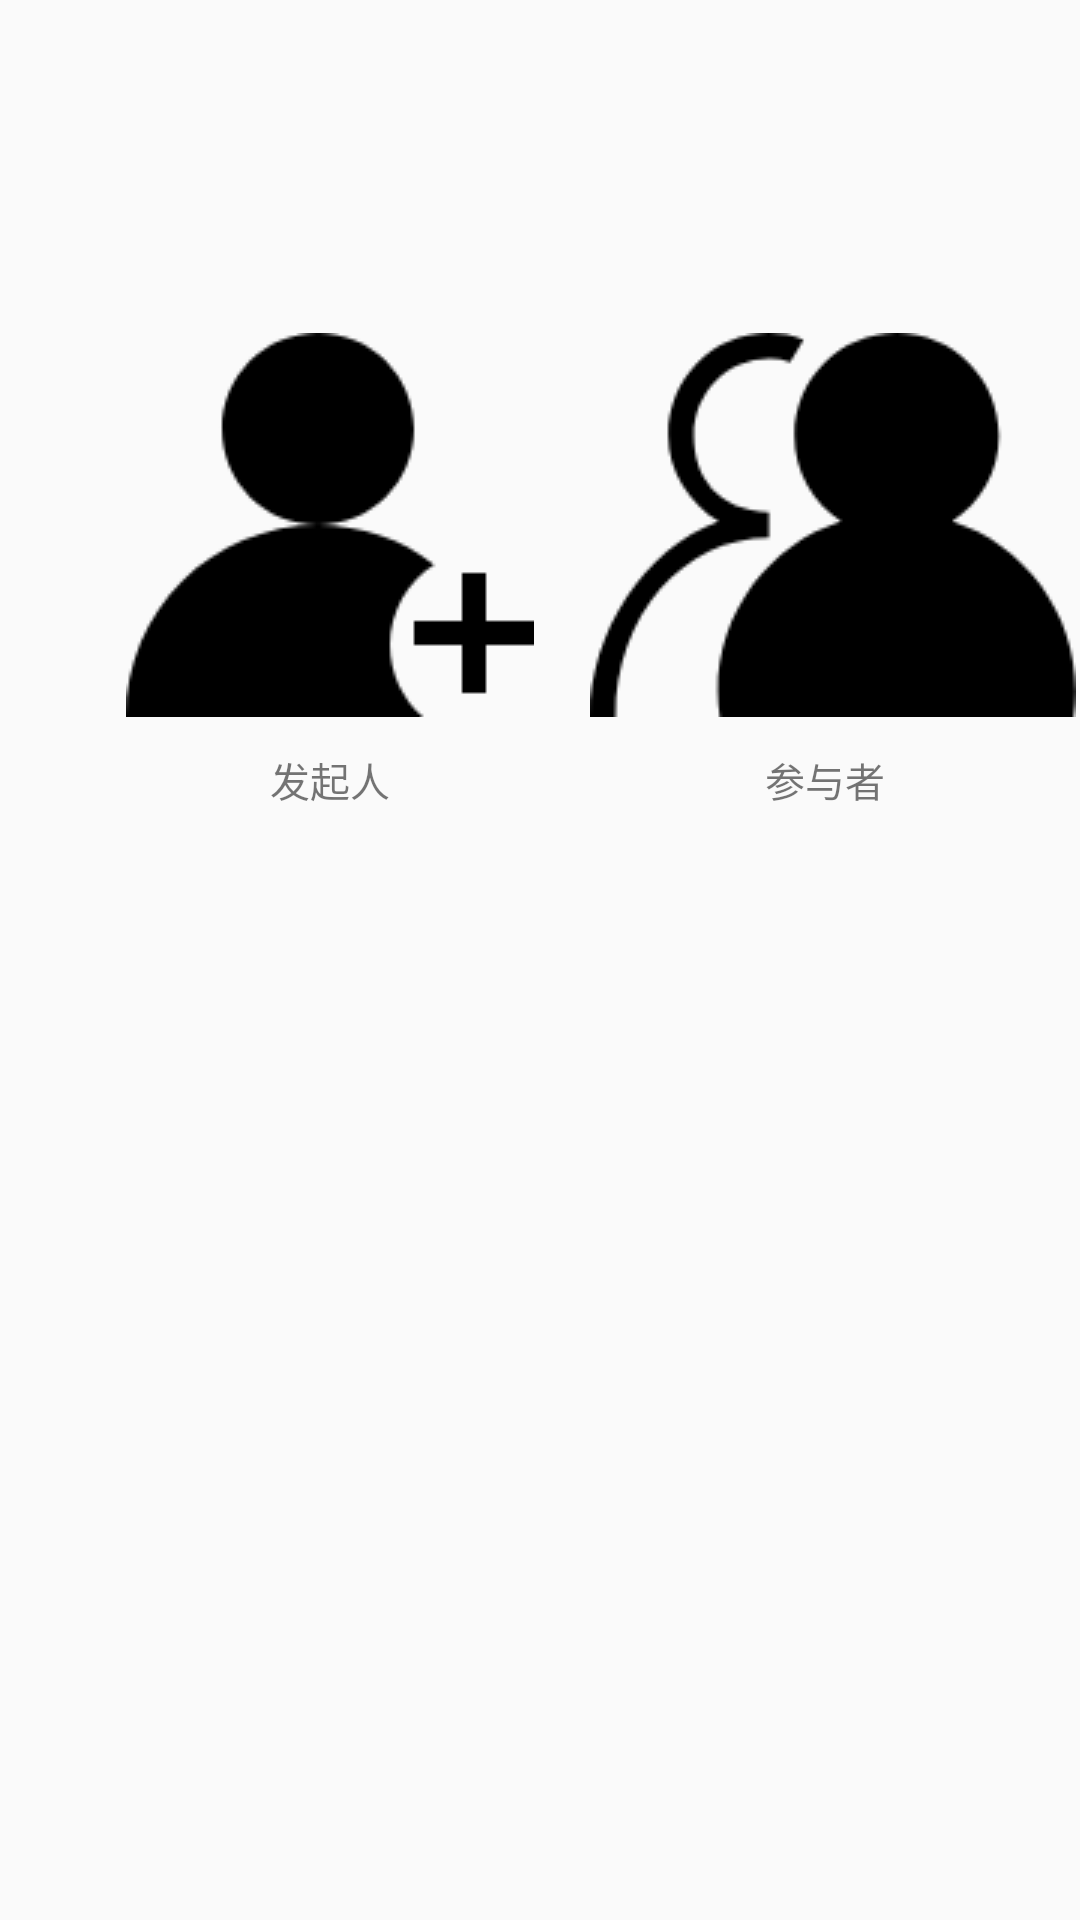

Here is an Android app screen rendered from its layout file. Give the layout XML and the strings, colors and styles it references.
<!-- AndroidManifest.xml: application theme AppTheme -->
<!-- res/layout/activity_main.xml -->
<?xml version="1.0" encoding="utf-8"?>
<android.support.constraint.ConstraintLayout xmlns:android="http://schemas.android.com/apk/res/android"
    xmlns:app="http://schemas.android.com/apk/res-auto"
    xmlns:tools="http://schemas.android.com/tools"
    android:layout_width="match_parent"
    android:layout_height="match_parent"
    android:theme="@style/Theme.AppCompat.Light.NoActionBar"

    tools:context="com.example.taoying.statisticsattendance.MainActivity">

    
        
        
        
        
        
        
        
            
            
            
            
            
            

    

    <LinearLayout
        android:layout_width="wrap_content"
        android:layout_height="wrap_content"
        android:orientation="vertical"
        android:layout_marginStart="30dp"
        android:layout_marginTop="100dp"
        app:layout_constraintStart_toStartOf="parent"
        app:layout_constraintTop_toTopOf="parent">

        <ImageButton
            android:id="@+id/imgBtn_Originator"
            android:layout_width="160dp"
            android:layout_height="150dp"
            android:background="#00000000"
            android:src="@drawable/originator" />
        <TextView
            android:id="@+id/tv_Originator"
            android:layout_width="wrap_content"
            android:layout_height="wrap_content"
            android:paddingLeft="60dp"
            android:textSize="40px"
            android:text="@string/txt_Originator"
            />
    </LinearLayout>

    <LinearLayout
        android:layout_width="wrap_content"
        android:layout_height="wrap_content"
        android:layout_marginLeft="195dp"
        android:layout_marginTop="100dp"
        android:orientation="vertical"
        app:layout_constraintLeft_toLeftOf="parent"
        app:layout_constraintTop_toTopOf="parent">

        <ImageButton
            android:id="@+id/imgBtn_Participants"
            android:layout_width="165dp"
            android:layout_height="150dp"
            android:background="#00000000"
            android:src="@drawable/participants" />

        <TextView
            android:id="@+id/tv_Participants"
            android:layout_width="wrap_content"
            android:layout_height="wrap_content"
            android:paddingLeft="60dp"
            android:text="@string/txt_Participants"
            android:textSize="40px" />
    </LinearLayout>
</android.support.constraint.ConstraintLayout>
<!-- resources referenced by this layout -->
<resources>
  <color name="colorPrimary">#3F51B5</color>
  <!-- drawable originator: png bitmap (drawable, 2688 bytes) -->
  <!-- drawable participants: png bitmap (drawable, 4264 bytes) -->
  <string name="txt_Originator">发起人</string>
  <string name="txt_Participants">参与者</string>
  <style name="AppTheme" parent="Theme.AppCompat.Light.DarkActionBar">
          
          <item name="colorPrimary">@color/colorPrimary</item>
          <item name="colorPrimaryDark">@color/colorPrimaryDark</item>
          <item name="colorAccent">@color/colorAccent</item>
          <item name="android:windowNoTitle">true</item>
      </style>
  <color name="colorPrimaryDark">#303F9F</color>
  <color name="colorAccent">#FF4081</color>
</resources>
